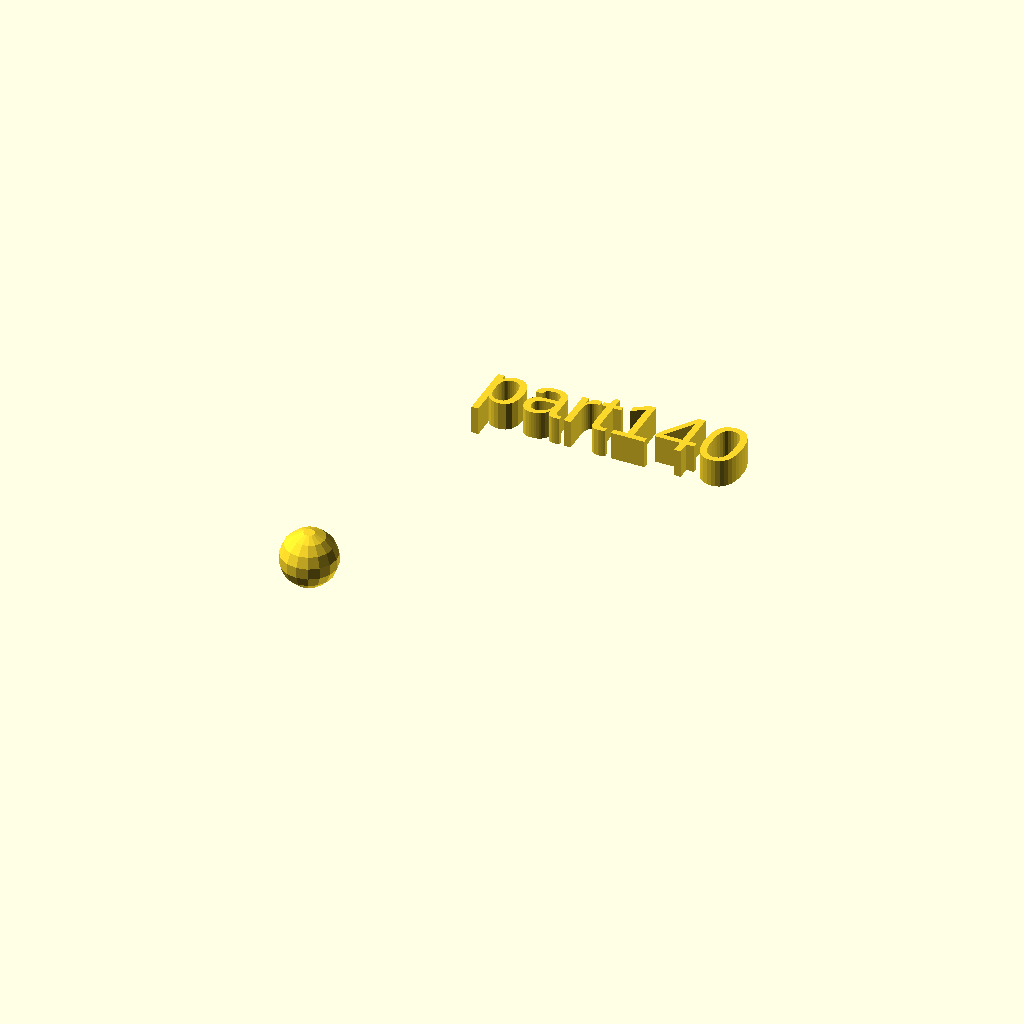
Cell 1: the model at its default parameters.
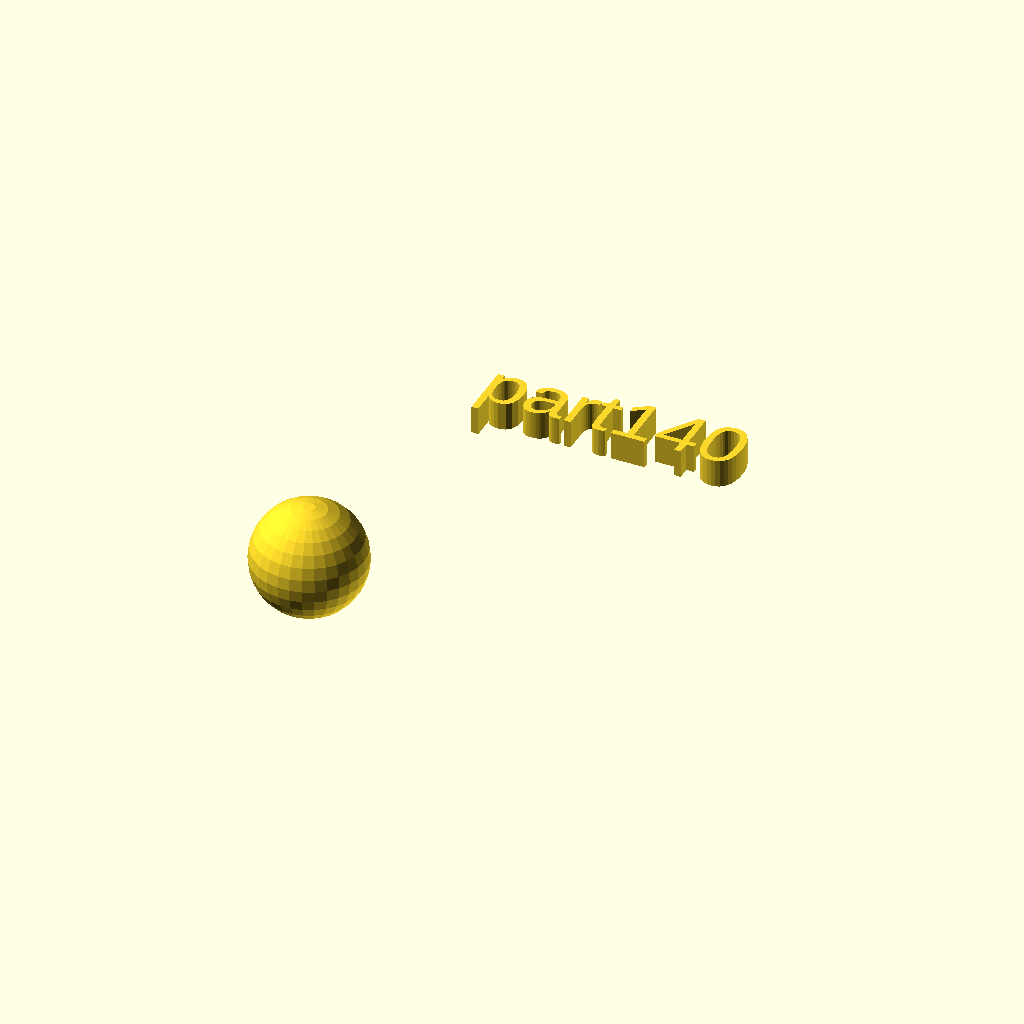
Cell 2: rad = 10 (everything else at default).
One fixed orthographic camera (rotation 55°, 0°, 25°; colour scheme Cornfield) for every cell.
OpenSCAD source file docs/local_scad/001/040.scad:
//[CUSTOMIZATION]
// Radius
rad=5;
// Message
txt="part140";
// I love it
boolvar=true;
module __END_CUSTOMIZATIONS () { }
sphere(rad);
translate([20,20,20]) { linear_extrude(5) text(txt, font="Liberation Sans"); }
Customizer parameters (derived from the source; name, type, default, range or options):
rad: number, default 5
txt: string, default "part140"
boolvar: bool, default true
